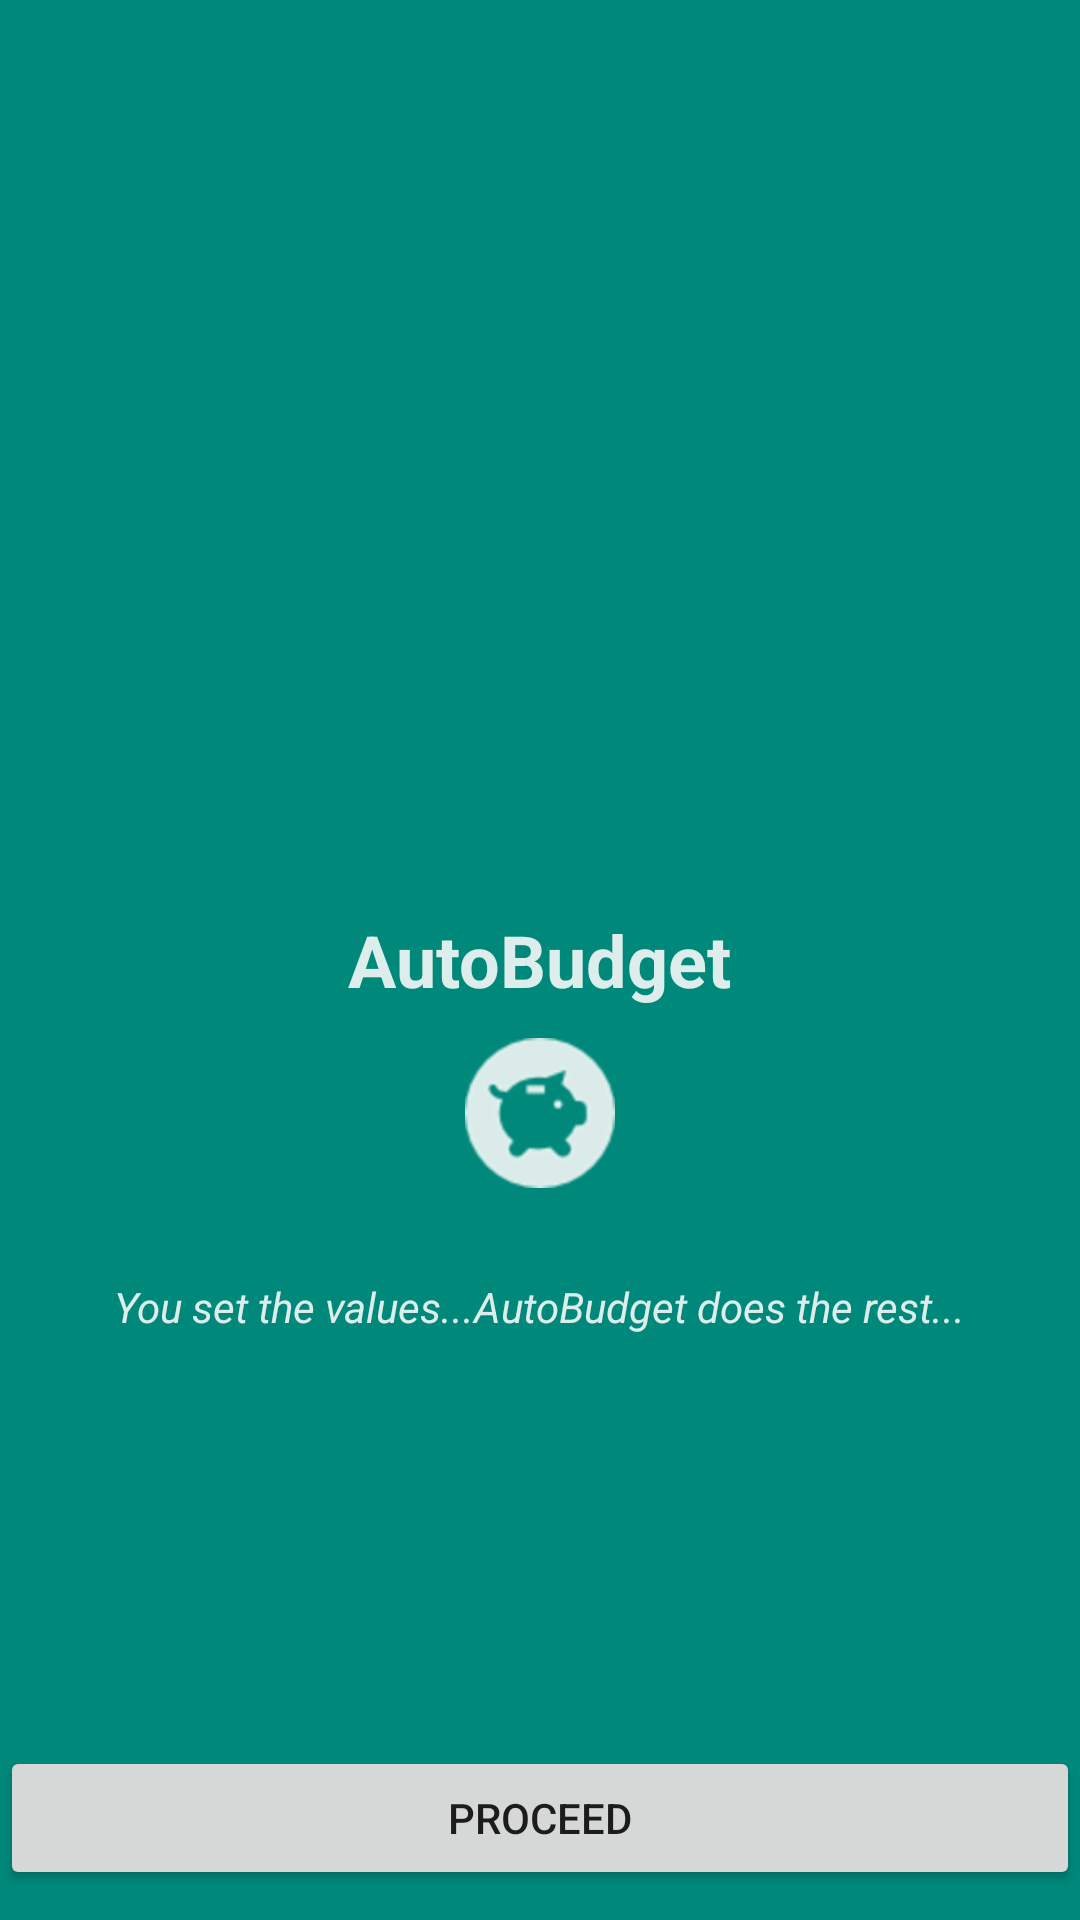

The Android layout XML behind this screen, and the referenced resources:
<!-- AndroidManifest.xml: activity theme NoActionBar -->
<!-- res/layout/activity_main.xml -->
<?xml version="1.0" encoding="utf-8"?>
<layout xmlns:android="http://schemas.android.com/apk/res/android"
    xmlns:tools="http://schemas.android.com/tools">

    <RelativeLayout
        android:layout_width="match_parent"
        android:layout_height="match_parent"
        android:fitsSystemWindows="true"
        tools:context="ng.com.tinweb.www.autobudget.MainActivity">

        <TextView
            android:id="@+id/app_name"
            android:layout_width="wrap_content"
            android:layout_height="wrap_content"
            android:layout_centerInParent="true"
            android:text="@string/app_name"
            android:textColor="@color/textColorFaint"
            android:textSize="24sp"
            android:textStyle="bold" />

        <ImageView
            android:id="@+id/app_logo"
            android:layout_width="50dp"
            android:layout_height="50dp"
            android:layout_below="@+id/app_name"
            android:layout_centerHorizontal="true"
            android:layout_margin="10dp"
            android:contentDescription="@string/app_logo"
            android:src="@drawable/piggy_bank" />

        <TextView
            android:layout_width="wrap_content"
            android:layout_height="wrap_content"
            android:layout_below="@+id/app_logo"
            android:layout_centerHorizontal="true"
            android:layout_marginTop="20dp"
            android:text="@string/app_catch_phrase"
            android:textColor="@color/textColorFaint"
            android:textStyle="italic" />

        <Button
            android:id="@+id/proceedButton"
            android:layout_width="match_parent"
            android:layout_height="wrap_content"
            android:layout_alignParentBottom="true"
            android:layout_marginBottom="10dp"
            android:text="@string/welcome_screen_button" />

    </RelativeLayout>

</layout>
<!-- resources referenced by this layout -->
<resources>
  <color name="textColorFaint">#DCEDEB</color>
  <!-- drawable piggy_bank: png bitmap (drawable-hdpi, 2432 bytes) -->
  <string name="app_catch_phrase">You set the values...AutoBudget does the rest...</string>
  <string name="app_logo">Application Logo</string>
  <string name="app_name">AutoBudget</string>
  <string name="welcome_screen_button">Proceed</string>
  <style name="NoActionBar" parent="AppTheme">
          <item name="windowActionBar">false</item>
          <item name="windowNoTitle">true</item>
          <item name="android:windowBackground">@color/colorPrimary</item>
      </style>
  <style name="AppTheme" parent="Theme.AppCompat.Light.DarkActionBar">
          
          <item name="colorPrimary">@color/colorPrimary</item>
          <item name="colorPrimaryDark">@color/colorPrimaryDark</item>
          <item name="colorAccent">@color/colorAccent</item>
          <item name="android:windowBackground">@color/colorPrimary</item>
      </style>
  <color name="colorPrimary">#00897B</color>
  <color name="colorPrimaryDark">#00695C</color>
  <color name="colorAccent">#FF9100</color>
</resources>
